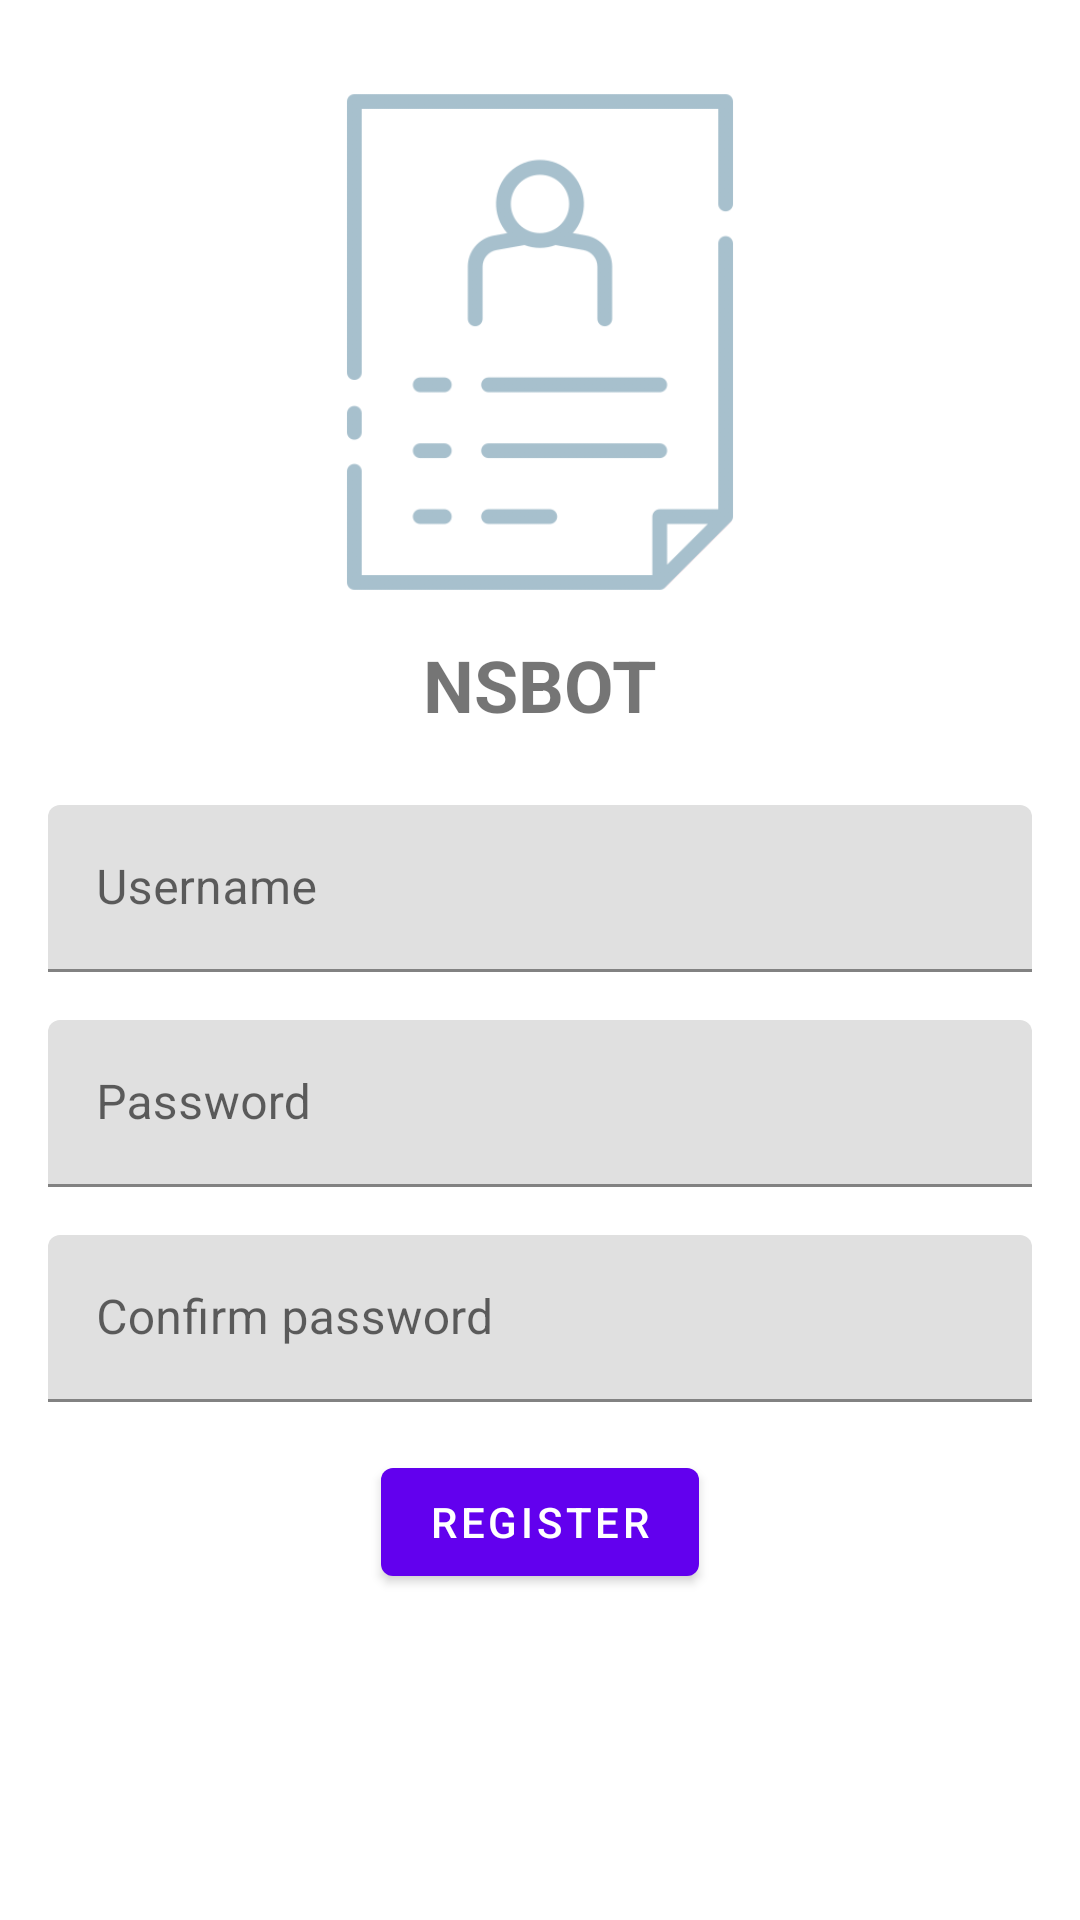

Reconstruct the res/layout file that produces this screen, plus the resources it refers to.
<!-- AndroidManifest.xml: application theme Theme.NS -->
<!-- res/layout/activity_register.xml -->
<?xml version="1.0" encoding="utf-8"?>
<ScrollView xmlns:android="http://schemas.android.com/apk/res/android"
    xmlns:app="http://schemas.android.com/apk/res-auto"
    xmlns:tools="http://schemas.android.com/tools"
    android:layout_width="match_parent"
    android:layout_height="match_parent"
    tools:context=".ui.RegisterActivity">

    <androidx.constraintlayout.widget.ConstraintLayout
        android:layout_width="match_parent"
        android:layout_height="wrap_content"
        android:focusableInTouchMode="true"
        android:gravity="center_horizontal"
        android:orientation="vertical">

        <ImageView
            android:id="@+id/imageView_reg"
            android:layout_width="180dp"
            android:layout_height="wrap_content"
            android:layout_marginStart="8dp"
            android:layout_marginTop="24dp"
            android:layout_marginEnd="8dp"
            android:adjustViewBounds="true"
            android:src="@drawable/register"
            app:layout_constraintEnd_toEndOf="parent"
            app:layout_constraintStart_toStartOf="parent"
            app:layout_constraintTop_toTopOf="parent" />

        <TextView
            android:id="@+id/nsbot"
            android:layout_width="wrap_content"
            android:layout_height="wrap_content"
            android:layout_marginStart="16dp"
            android:layout_marginTop="8dp"
            android:layout_marginEnd="16dp"
            android:text="@string/nsbot"
            android:textSize="24sp"
            android:textStyle="bold"
            app:layout_constraintEnd_toEndOf="parent"
            app:layout_constraintStart_toStartOf="parent"
            app:layout_constraintTop_toBottomOf="@+id/imageView_reg" />

        <com.google.android.material.textfield.TextInputLayout
            android:id="@+id/username_textInputLayout_reg"
            android:layout_width="match_parent"
            android:layout_height="wrap_content"
            android:layout_marginHorizontal="16dp"
            android:layout_marginTop="24dp"
            android:hint="@string/username"
            app:layout_constraintEnd_toEndOf="parent"
            app:layout_constraintStart_toStartOf="parent"
            app:layout_constraintTop_toBottomOf="@+id/nsbot">

            <com.google.android.material.textfield.TextInputEditText
                android:id="@+id/username_reg"
                android:layout_width="match_parent"
                android:layout_height="wrap_content" />

        </com.google.android.material.textfield.TextInputLayout>

        <com.google.android.material.textfield.TextInputLayout
            android:id="@+id/password_textInputLayout_reg"
            android:layout_width="match_parent"
            android:layout_height="wrap_content"
            android:layout_marginHorizontal="16dp"
            android:layout_marginTop="16dp"
            android:hint="@string/password"
            app:layout_constraintEnd_toEndOf="parent"
            app:layout_constraintStart_toStartOf="parent"
            app:layout_constraintTop_toBottomOf="@+id/username_textInputLayout_reg">

            <com.google.android.material.textfield.TextInputEditText
                android:id="@+id/password_reg"
                android:layout_width="match_parent"
                android:layout_height="wrap_content"
                android:inputType="textPassword" />

        </com.google.android.material.textfield.TextInputLayout>

        <com.google.android.material.textfield.TextInputLayout
            android:id="@+id/confirm_password_textInputLayout"
            android:layout_width="match_parent"
            android:layout_height="wrap_content"
            android:layout_marginHorizontal="16dp"
            android:layout_marginTop="16dp"
            android:hint="@string/confirm_password"
            app:layout_constraintEnd_toEndOf="parent"
            app:layout_constraintStart_toStartOf="parent"
            app:layout_constraintTop_toBottomOf="@+id/password_textInputLayout_reg">

            <com.google.android.material.textfield.TextInputEditText
                android:id="@+id/confirm_password"
                android:layout_width="match_parent"
                android:layout_height="wrap_content"
                android:inputType="textPassword" />

        </com.google.android.material.textfield.TextInputLayout>


        <com.google.android.material.button.MaterialButton
            android:id="@+id/register_reg"
            android:layout_width="wrap_content"
            android:layout_height="wrap_content"
            android:layout_marginStart="16dp"
            android:layout_marginTop="16dp"
            android:layout_marginEnd="16dp"
            android:layout_marginBottom="16dp"
            android:text="@string/register"
            app:layout_constraintBottom_toBottomOf="parent"
            app:layout_constraintEnd_toEndOf="parent"
            app:layout_constraintStart_toStartOf="parent"
            app:layout_constraintTop_toBottomOf="@+id/confirm_password_textInputLayout">

        </com.google.android.material.button.MaterialButton>

    </androidx.constraintlayout.widget.ConstraintLayout>

</ScrollView>
<!-- resources referenced by this layout -->
<resources>
  <!-- drawable register: png bitmap (drawable, 20698 bytes) -->
  <string name="confirm_password">Confirm password</string>
  <string name="nsbot">NSBOT</string>
  <string name="password">Password</string>
  <string name="register">Register</string>
  <string name="username">Username</string>
  <style name="Theme.NS" parent="Theme.MaterialComponents.DayNight.DarkActionBar">
          
          <item name="colorPrimary">@color/purple_500</item>
          <item name="colorPrimaryVariant">@color/purple_700</item>
          <item name="colorOnPrimary">@color/white</item>
          
          <item name="colorSecondary">@color/teal_200</item>
          <item name="colorSecondaryVariant">@color/teal_700</item>
          <item name="colorOnSecondary">@color/black</item>
          
          <item name="android:statusBarColor">?attr/colorPrimaryVariant</item>
          
      </style>
  <color name="purple_700">#FF3700B3</color>
  <color name="teal_200">#FF03DAC5</color>
  <color name="teal_700">#FF018786</color>
  <!-- not gathered from this repository: default colours our renderer supplied (Android Studio template values) -->
  <color name="purple_500">#FF6200EE</color>
  <color name="black">#FF000000</color>
  <color name="white">#FFFFFFFF</color>
</resources>
